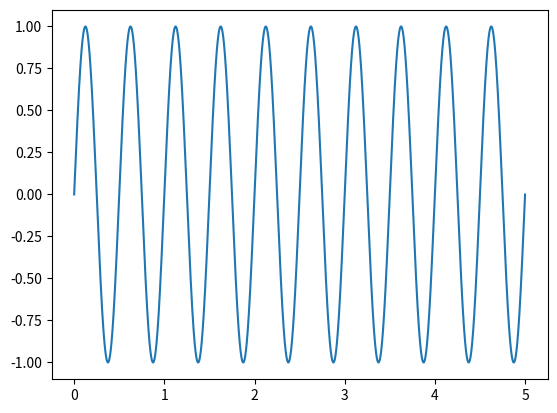
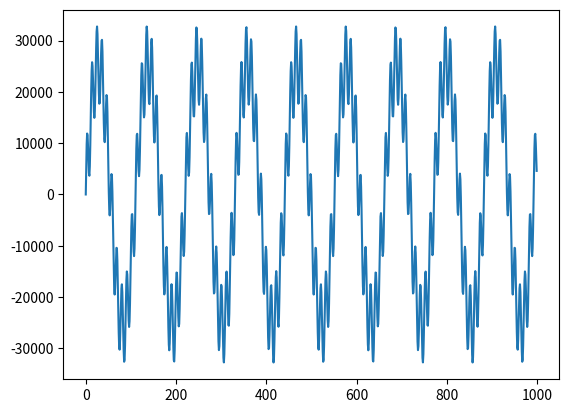
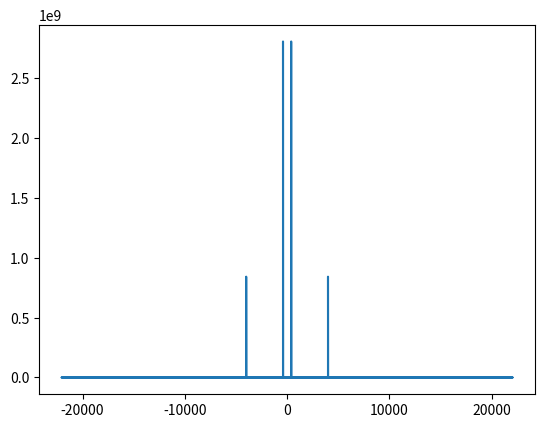

The script that saved these images, in order:
# %% 
import numpy as np
from matplotlib import pyplot as plt

SAMPLE_RATE = 44100  # Hertz
DURATION = 5  # Seconds

def generate_sine_wave(freq, sample_rate, duration):
    x = np.linspace(0, duration, sample_rate * duration, endpoint=False)
    frequencies = x * freq
    # 2pi because np.sin takes radians
    y = np.sin((2 * np.pi) * frequencies)
    return x, y

# Generate a 2 hertz sine wave that lasts for 5 seconds
x, y = generate_sine_wave(2, SAMPLE_RATE, DURATION)
plt.figure(444)
plt.plot(x, y)
plt.show()




# %%
from scipy.fft import fft, fftfreq

_, nice_tone = generate_sine_wave(400, SAMPLE_RATE, DURATION)
_, noise_tone = generate_sine_wave(4000, SAMPLE_RATE, DURATION)
noise_tone = noise_tone * 0.3

mixed_tone = nice_tone + noise_tone

normalized_tone = np.int16((mixed_tone / mixed_tone.max()) * 32767)

plt.figure(445)
plt.plot(normalized_tone[:1000])
plt.show()

from scipy.io.wavfile import write

# Remember SAMPLE_RATE = 44100 Hz is our playback rate
write("mysinewave.wav", SAMPLE_RATE, normalized_tone)



# Number of samples in normalized_tone
N = SAMPLE_RATE * DURATION

yf = fft(normalized_tone)
xf = fftfreq(N, 1 / SAMPLE_RATE)
plt.figure(446)

plt.plot(xf, np.abs(yf))
plt.show()